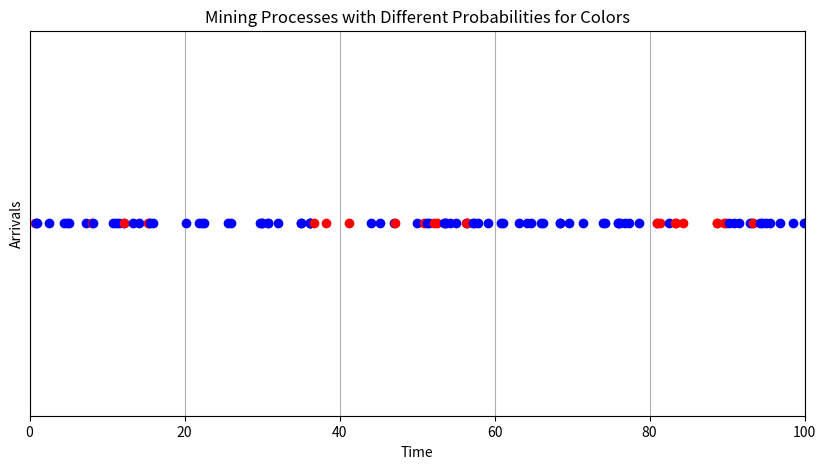

Generate this figure with matplotlib:
import numpy as np
import matplotlib.pyplot as plt

total_time = 100
rate = 1
colors = ['red', 'blue']
probabilities = [1/4, 3/4]

inter_arrival_times = np.random.exponential(scale=1/rate, size=1000)

arrival_times = np.cumsum(inter_arrival_times)
arrival_times = arrival_times[arrival_times <= total_time]

plt.figure(figsize=(10, 5))
for arrival_time in arrival_times:
    color = np.random.choice(colors, p=probabilities)
    plt.plot(arrival_time, 1, 'o', color=color)

plt.title('Mining Processes with Different Probabilities for Colors')
plt.xlabel('Time')
plt.ylabel('Arrivals')
plt.xlim(0, total_time)
plt.ylim(0, 2)
plt.yticks([])
plt.grid(True)
plt.show()